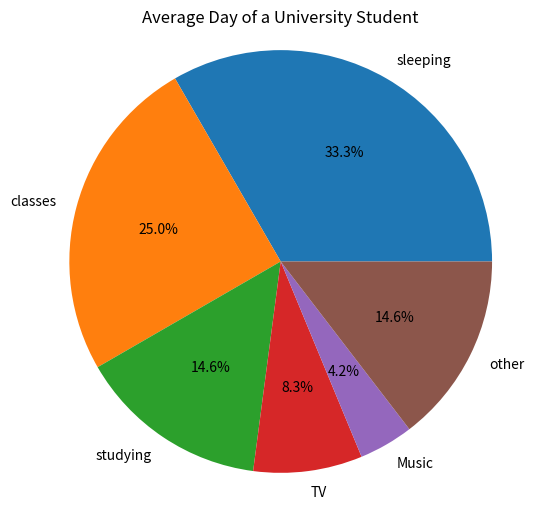

Python code for this plot:
#preudocode
#define a dictionary
#calculate the 'other' hours
#print the dictionary
#print the time spent on a randomly chosen activity
#create a pie chart

dic={"sleeping":8, "classes":6, "studying":3.5, "TV":2, "Music":1,}
otherhours = 24-sum(dic.values())
dic["other"]=otherhours
random_activity ="Music"

print (dic)
print ( "The time spent on", random_activity, "is", dic.get(random_activity), "h" )

import matplotlib.pyplot as plt
labels = dic.keys()
sizes = dic.values()
 
plt.figure(figsize=(6,6))
plt.pie(sizes, labels=labels, autopct="%1.1f%%")
plt.axis('equal')
plt.title('Average Day of a University Student')
plt.show()
plt.clf
